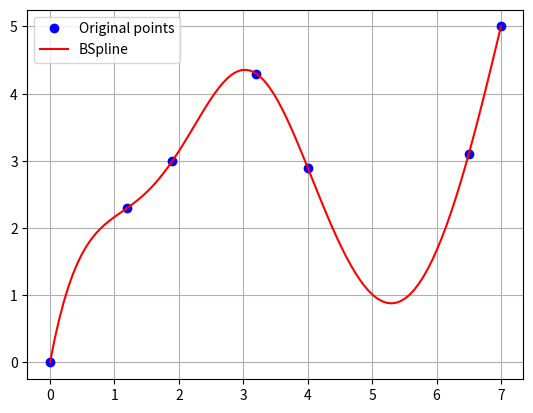

This chart was generated by the following Python code:
import numpy as np
import scipy.interpolate as interpolate
import matplotlib.pyplot as plt

x = np.array([ 0. ,  1.2,  1.9,  3.2,  4. ,  6.5,7])
y = np.array([ 0. ,  2.3,  3. ,  4.3,  2.9,  3.1,5])

t, c, k = interpolate.splrep(x, y, s=0, k=4)
print('''\
t: {}
c: {}
k: {}
'''.format(t, c, k))
N = 100
xmin, xmax = x.min(), x.max()
xx = np.linspace(xmin, xmax, N)
spline = interpolate.BSpline(t, c, k, extrapolate=False)

plt.plot(x, y, 'bo', label='Original points')
plt.plot(xx, spline(xx), 'r', label='BSpline')
plt.grid()
plt.legend(loc='best')
plt.show()